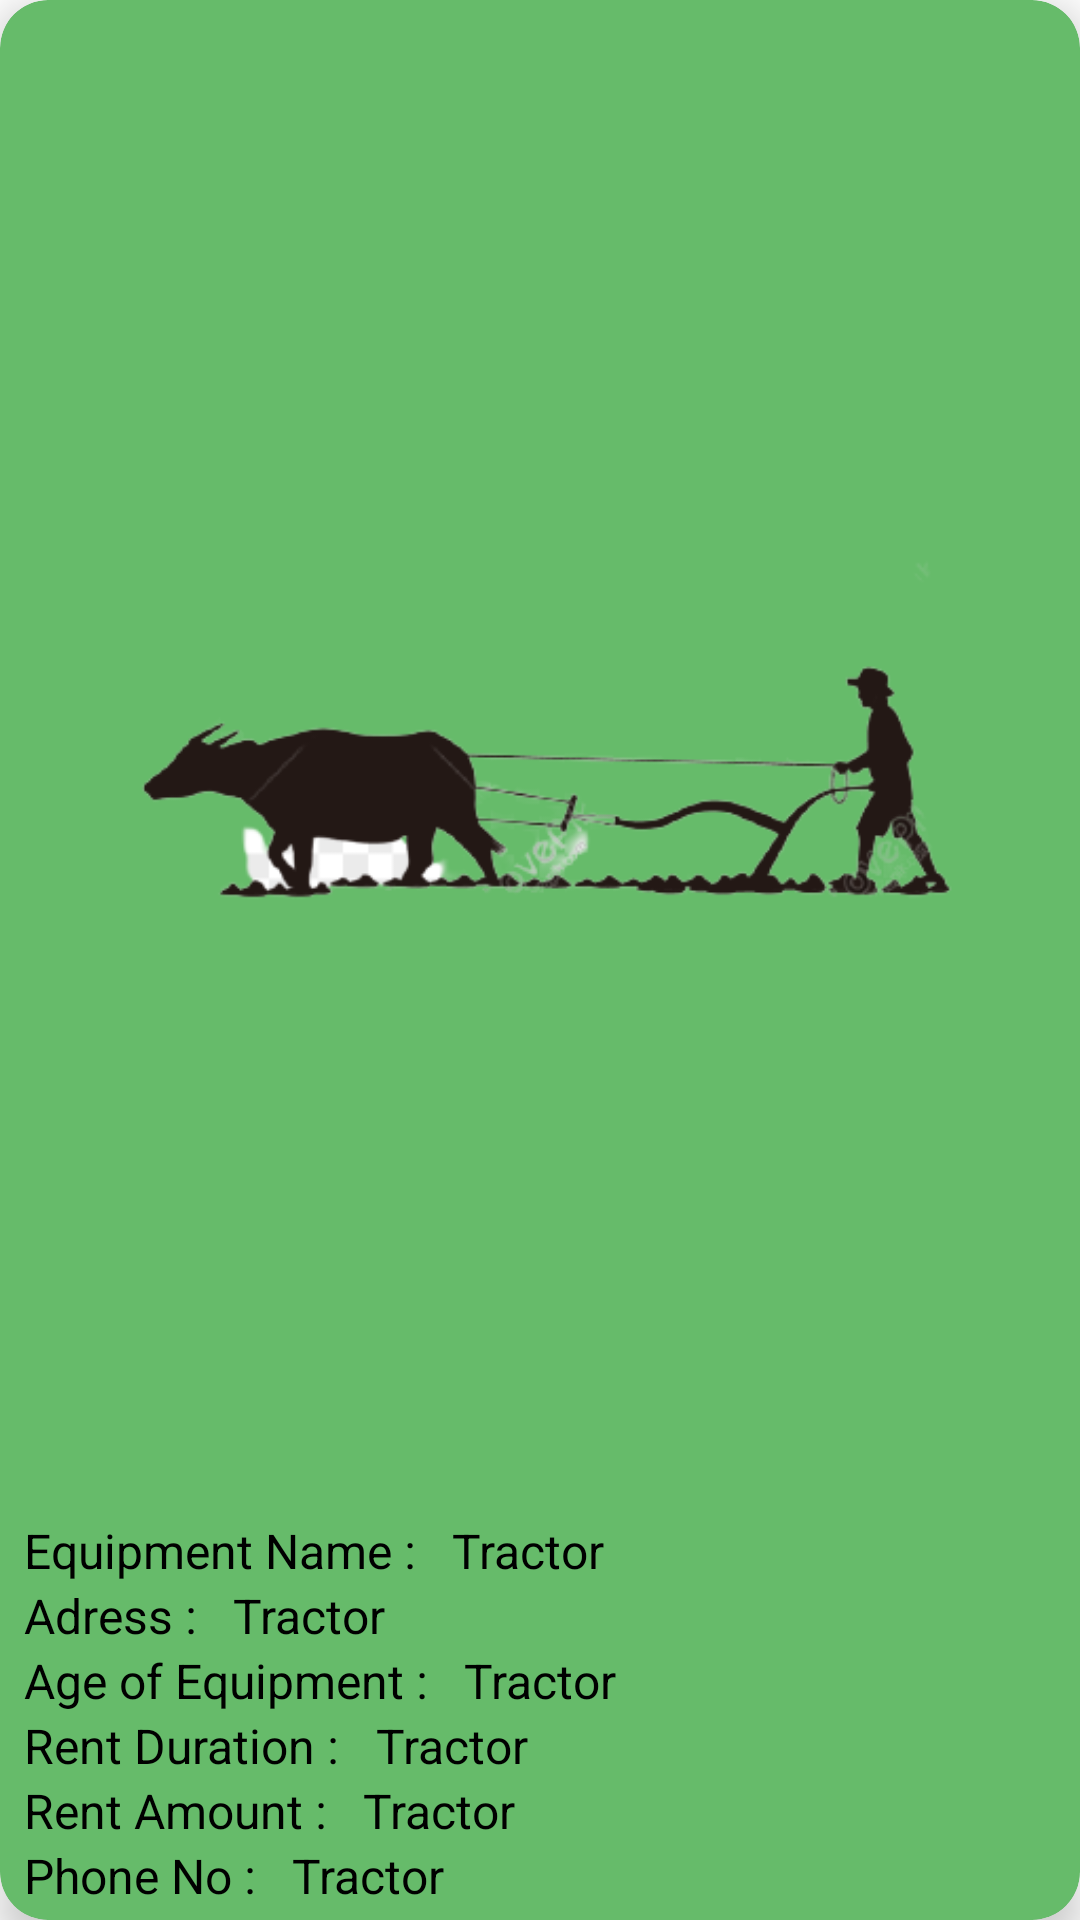

The Android layout XML behind this screen, and the referenced resources:
<!-- AndroidManifest.xml: application theme Theme.Kissangenix -->
<!-- res/layout/equip_item.xml -->
<?xml version="1.0" encoding="utf-8"?>
<androidx.cardview.widget.CardView xmlns:android="http://schemas.android.com/apk/res/android"
    android:layout_width="match_parent"
    android:layout_height="wrap_content"
    xmlns:app="http://schemas.android.com/apk/res-auto"
    app:cardElevation="8dp"
    app:cardCornerRadius="16dp"
    app:cardBackgroundColor="@color/green"
    android:layout_margin="16dp">
    <LinearLayout
        android:layout_width="wrap_content"
        android:layout_height="wrap_content"
        android:layout_marginStart="8dp"
        android:layout_marginVertical="6dp"
        android:orientation="vertical">
        <ImageView
            android:layout_width="wrap_content"
            android:layout_height="wrap_content"
            android:id="@+id/picimg"
            android:src="@drawable/plough"
            android:layout_marginStart="0dp"
            >
        </ImageView>
            <LinearLayout
                android:layout_width="wrap_content"
                android:layout_height="wrap_content"
                android:layout_gravity="center_vertical"
                android:orientation="horizontal">
                <TextView
                    android:layout_width="wrap_content"
                    android:layout_height="wrap_content"
                    android:text="Equipment Name : "
                    android:textColor="@color/black"
                    android:textSize="16sp"
                    android:textStyle="normal"/>
                <TextView
                    android:layout_width="wrap_content"
                    android:layout_height="wrap_content"
                    android:id="@+id/eqname"
                    android:layout_marginStart="8dp"
                    android:text="Tractor"
                    android:textColor="@color/black"
                    android:textSize="16sp"/>
            </LinearLayout>
        <LinearLayout
            android:layout_width="wrap_content"
            android:layout_height="wrap_content"
            android:layout_gravity="center_vertical"
            android:orientation="horizontal">
            <TextView
                android:layout_width="wrap_content"
                android:layout_height="wrap_content"
                android:text="Adress : "
                android:textColor="@color/black"
                android:textSize="16sp"
                android:textStyle="normal"/>
            <TextView
                android:layout_width="wrap_content"
                android:layout_height="wrap_content"
                android:id="@+id/eqaddress"
                android:layout_marginStart="8dp"
                android:text="Tractor"
                android:textColor="@color/black"
                android:textSize="16sp"/>
        </LinearLayout>
        <LinearLayout
            android:layout_width="wrap_content"
            android:layout_height="wrap_content"
            android:layout_gravity="center_vertical"
            android:orientation="horizontal">
            <TextView
                android:layout_width="wrap_content"
                android:layout_height="wrap_content"
                android:text="Age of Equipment : "
                android:textColor="@color/black"
                android:textSize="16sp"
                android:textStyle="normal"/>
            <TextView
                android:layout_width="wrap_content"
                android:layout_height="wrap_content"
                android:id="@+id/eqage"
                android:layout_marginStart="8dp"
                android:text="Tractor"
                android:textColor="@color/black"
                android:textSize="16sp"/>
        </LinearLayout>
        <LinearLayout
            android:layout_width="wrap_content"
            android:layout_height="wrap_content"
            android:layout_gravity="center_vertical"
            android:orientation="horizontal">
            <TextView
                android:layout_width="wrap_content"
                android:layout_height="wrap_content"
                android:text="Rent Duration : "
                android:textColor="@color/black"
                android:textSize="16sp"
                android:textStyle="normal"/>
            <TextView
                android:layout_width="wrap_content"
                android:layout_height="wrap_content"
                android:id="@+id/eqrd"
                android:layout_marginStart="8dp"
                android:text="Tractor"
                android:textColor="@color/black"
                android:textSize="16sp"/>
        </LinearLayout>
        <LinearLayout
            android:layout_width="wrap_content"
            android:layout_height="wrap_content"
            android:layout_gravity="center_vertical"
            android:orientation="horizontal">
            <TextView
                android:layout_width="wrap_content"
                android:layout_height="wrap_content"
                android:text="Rent Amount : "
                android:textColor="@color/black"
                android:textSize="16sp"
                android:textStyle="normal"/>
            <TextView
                android:layout_width="wrap_content"
                android:layout_height="wrap_content"
                android:id="@+id/eqra"
                android:layout_marginStart="8dp"
                android:text="Tractor"
                android:textColor="@color/black"
                android:textSize="16sp"/>
        </LinearLayout>
        <LinearLayout
            android:layout_width="wrap_content"
            android:layout_height="wrap_content"
            android:layout_gravity="center_vertical"
            android:orientation="horizontal">
            <TextView
                android:layout_width="wrap_content"
                android:layout_height="wrap_content"
                android:text="Phone No : "
                android:textColor="@color/black"
                android:textSize="16sp"
                android:textStyle="normal"/>
            <TextView
                android:layout_width="wrap_content"
                android:layout_height="wrap_content"
                android:id="@+id/eqphn"
                android:layout_marginStart="8dp"
                android:text="Tractor"
                android:textColor="@color/black"
                android:textSize="16sp"/>
        </LinearLayout>
    </LinearLayout>
</androidx.cardview.widget.CardView>
<!-- resources referenced by this layout -->
<resources>
  <color name="black">#FF000000</color>
  <color name="green">#66BB6A</color>
  <!-- drawable plough: png bitmap (drawable, 33785 bytes) -->
  <style name="Theme.Kissangenix" parent="Theme.MaterialComponents.DayNight.DarkActionBar">
          
          <item name="colorPrimary">@color/purple_500</item>
          <item name="colorPrimaryVariant">@color/purple_700</item>
          <item name="colorOnPrimary">@color/white</item>
          <item name="android:textColor">#2CB531</item>
          <item name="android:color">#77160E</item>
          
          <item name="colorSecondary">@color/teal_200</item>
          <item name="colorSecondaryVariant">@color/teal_700</item>
          <item name="colorOnSecondary">@color/black</item>
  
          
          <item name="android:statusBarColor" tools:targetApi="l">?attr/colorPrimaryVariant</item>
          
      </style>
  <color name="purple_500">#FF6200EE</color>
  <color name="purple_700">#FF3700B3</color>
  <color name="white">#FFFFFFFF</color>
  <color name="teal_200">#FF03DAC5</color>
  <color name="teal_700">#FF018786</color>
</resources>
